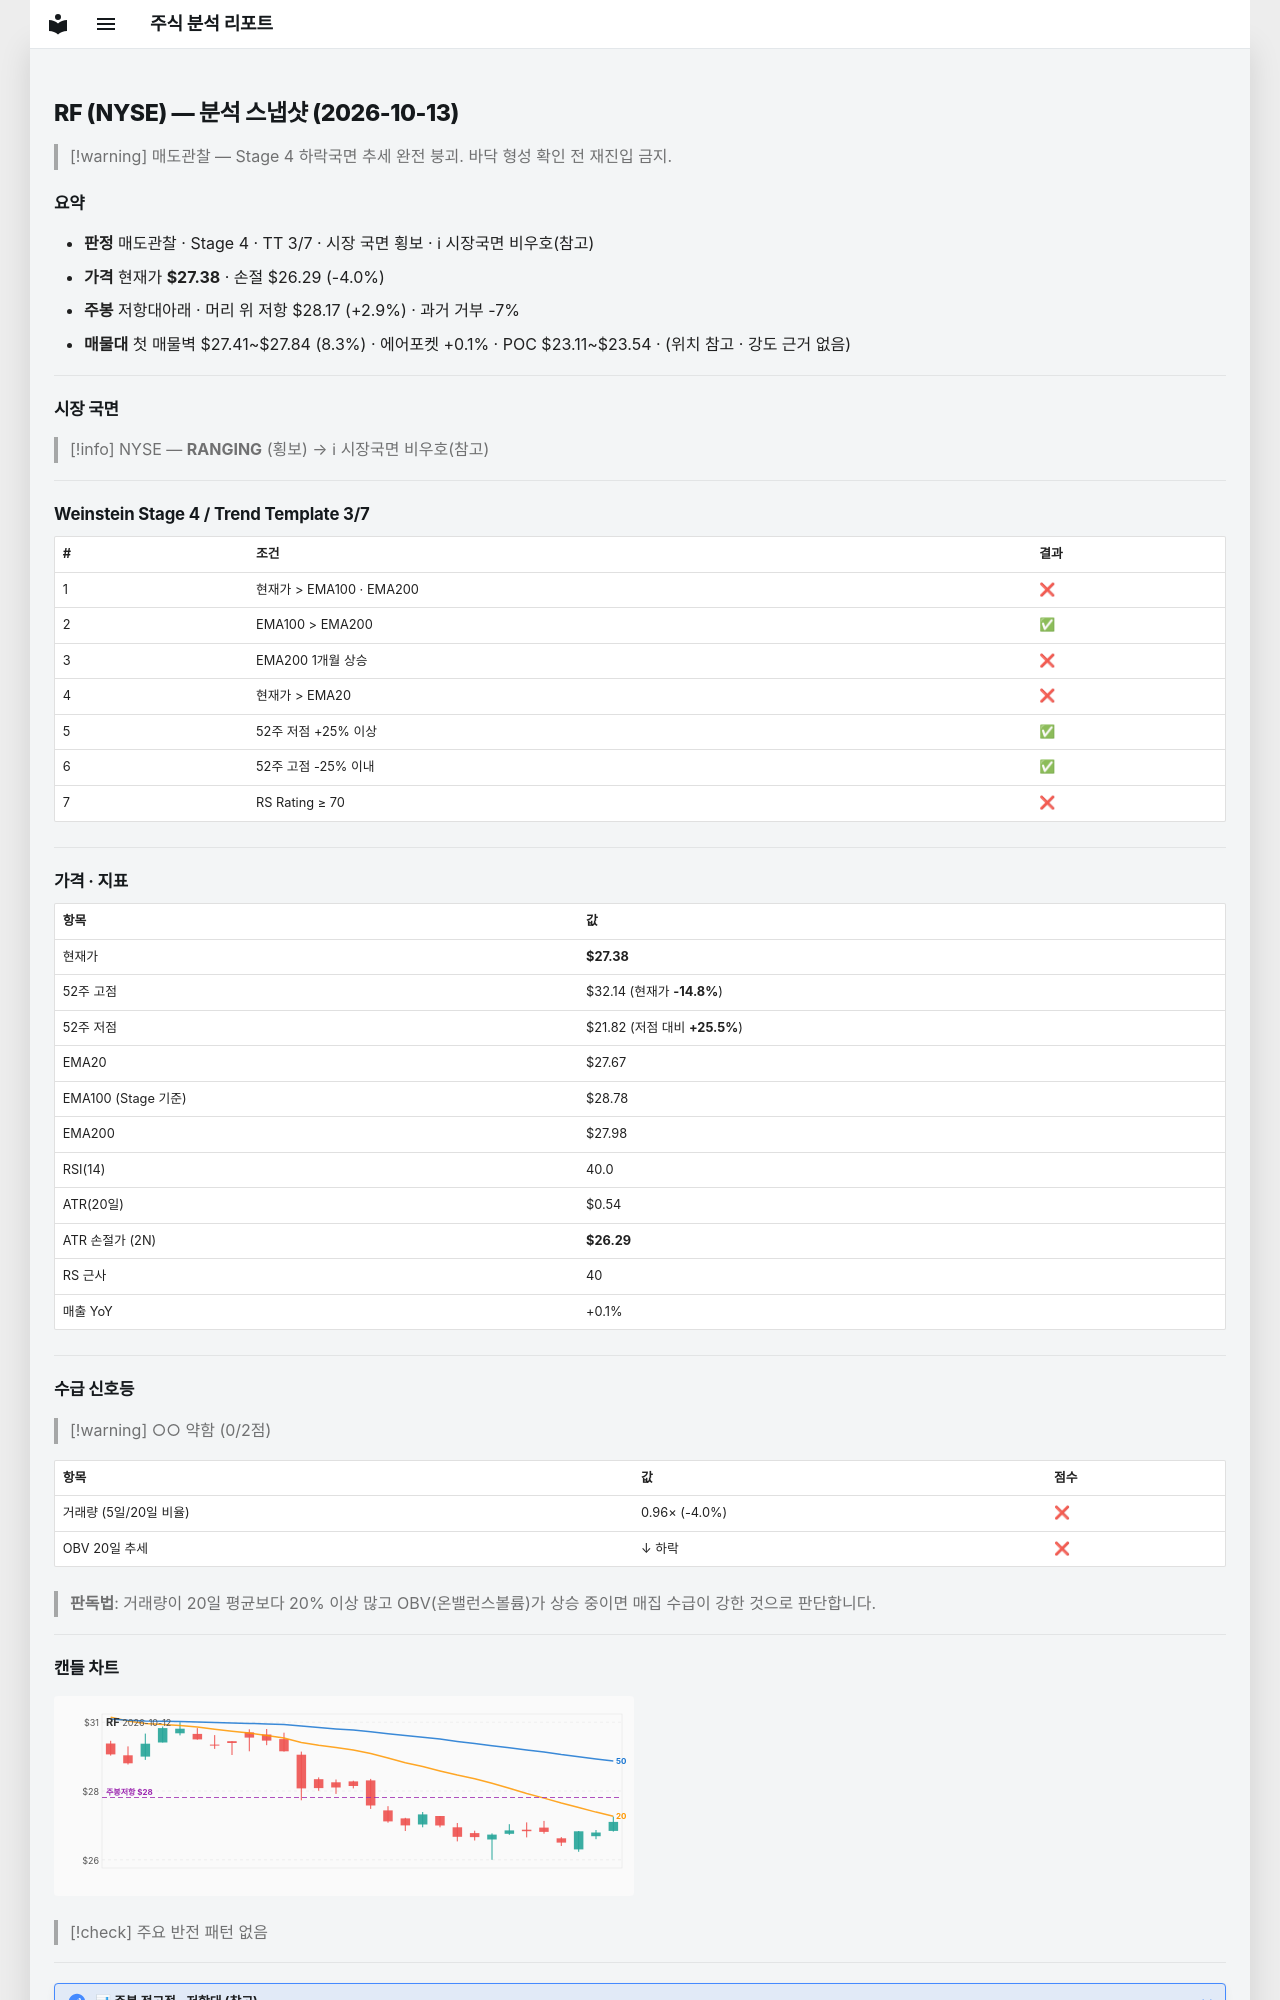

repository: soloandco/stock-reports · page: snapshots/RF-2026-10-13/index.html · generator: mkdocs

---
type: analysis-snapshot
title: RF 분석 스냅샷
ticker: RF
market: NYSE
created: 2026-10-13
updated: 2026-10-13
bar-date: 2026-10-12
verdict: 매도관찰
real-rr: 0.73
sma50-gap-pct: -1.1
weekly-position: 저항대아래
weekly-overhead-price: 28.17
weekly-overhead-pct: 2.9
stage: 4
trend-template-score: 3
tt-max: 7
ma-set: ema-20-100-200
price: 27.375
stop-price: 26.285218073772672
market-regime: RANGING
supply-demand-score: 0/2
supply-demand-label: 약함
status: tracking
tags:
  - stock-agent
  - watchlist
  - RF
  - analysis
related:
  - "[[analysis-template]]"
---

# RF (NYSE) — 분석 스냅샷 (2026-10-13)

> [!warning] 매도관찰 — Stage 4 하락국면
> 추세 완전 붕괴. 바닥 형성 확인 전 재진입 금지.

## 요약

- **판정** 매도관찰 · Stage 4 · TT 3/7 · 시장 국면 횡보 · ℹ 시장국면 비우호(참고)
- **가격** 현재가 **$27.38** · 손절 $26.29 (-4.0%)
- **주봉** 저항대아래 · 머리 위 저항 $28.17 (+2.9%) · 과거 거부 -7%
- **매물대** 첫 매물벽 $27.41~$27.84 (8.3%) · 에어포켓 +0.1% · POC $23.11~$23.54 · (위치 참고 · 강도 근거 없음)

---

## 시장 국면

> [!info] NYSE — **RANGING** (횡보) → ℹ 시장국면 비우호(참고)

---

## Weinstein Stage 4 / Trend Template 3/7

| # | 조건 | 결과 |
|---|------|------|
| 1 | 현재가 > EMA100 · EMA200 | ❌ |
| 2 | EMA100 > EMA200 | ✅ |
| 3 | EMA200 1개월 상승 | ❌ |
| 4 | 현재가 > EMA20 | ❌ |
| 5 | 52주 저점 +25% 이상 | ✅ |
| 6 | 52주 고점 -25% 이내 | ✅ |
| 7 | RS Rating ≥ 70 | ❌ |

---

## 가격 · 지표

| 항목 | 값 |
|------|---|
| 현재가 | **$27.38** |
| 52주 고점 | $32.14 (현재가 **-14.8%**) |
| 52주 저점 | $21.82 (저점 대비 **+25.5%**) |
| EMA20 | $27.67 |
| EMA100 (Stage 기준) | $28.78 |
| EMA200 | $27.98 |
| RSI(14) | 40.0 |
| ATR(20일) | $0.54 |
| ATR 손절가 (2N) | **$26.29** |
| RS 근사 | 40 |
| 매출 YoY | +0.1% |

---
## 수급 신호등

> [!warning] ○○ 약함 (0/2점)

| 항목 | 값 | 점수 |
|------|------|------|
| 거래량 (5일/20일 비율) | 0.96× (-4.0%) | ❌ |
| OBV 20일 추세 | ↓ 하락 | ❌ |

> **판독법**: 거래량이 20일 평균보다 20% 이상 많고 OBV(온밸런스볼륨)가 상승 중이면 매집 수급이 강한 것으로 판단합니다.

---
